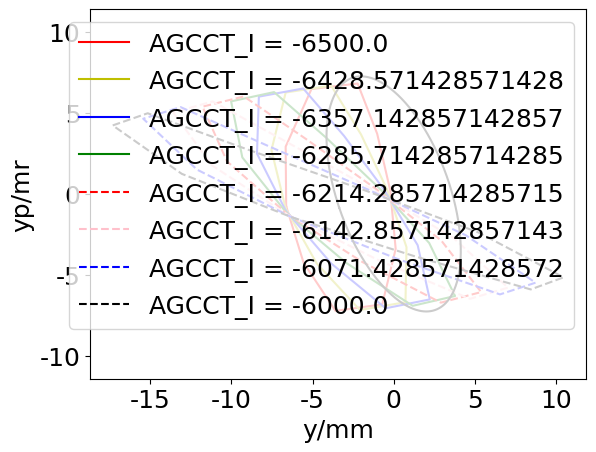

The script that saved this image:
import matplotlib.pyplot as plt
plt.rcParams['font.sans-serif']=['SimHei'] #用来正常显示中文标签
plt.rcParams['axes.unicode_minus']=False #用来正常显示负号

x = [-6.62788877362683, -5.55511440355195, -3.586095987303705, -0.7037655718474198, 0.12527466303029156, -0.20828783992701635, -1.0152026990309524, -2.2209887753899267, -5.06696407716858, -6.659438961209205, -6.62788877362683]
y = [-0.7567642709732734, -4.240704862951649, -7.212809148712285, -6.808767586238382, -3.391377219408551, 0.2030623732237551, 3.7070251089373247, 6.807654508197243, 6.470020944089621, 2.915927452038097, -0.7567642709732734]
plt.plot(x, y,'r')

x = [-6.659453790853098, -4.746653058200725, -2.0814187554515984, 0.7296923383811532, 0.7914198013253517, -0.39135845289034754, -2.007974430850293, -3.8569900914382167, -6.657124937951119, -7.5360464952102655, -6.659453790853098]
y = [-0.8956891352481174, -4.283988625126642, -7.157624558261078, -6.676122015119137, -3.283196575765091, 0.23946053805385759, 3.6598537736829058, 6.680732380189324, 6.254155340131523, 2.7051687872087933, -0.8956891352481174]
plt.plot(x, y,'y')

x = [-6.661127739316931, -3.8490985749535174, -0.4914725467053861, 2.228609490901551, 1.4807197791394224, -0.5937726272220136, -3.058702993289866, -5.5766955163045235, -8.311282322786155, -8.427770476257413, -6.661127739316931]
y = [-1.0195730881025498, -4.289037381187118, -7.052182370310783, -6.50393023154602, -3.160844115787611, 0.26475430935720357, 3.5785052639123904, 6.503476416590814, 5.998915246427197, 2.483247215726969, -1.0195730881025498]
plt.plot(x, y,'b')

x = [-6.634761157300122, -2.9135153844014066, 1.1752162908750663, 3.786266681282342, 2.190701731682469, -0.8138045284370165, -4.162030400418234, -7.372328400324464, -10.023051694321824, -9.332116597242905, -6.634761157300122]
y = [-1.1291879585484024, -4.26095841921294, -6.900013148448852, -6.2949854378355825, -3.025352766885688, 0.27966668570753733, 3.46524478771146, 6.2791998661925685, 5.707012532599666, 2.2512088259183853, -1.1291879585484024]
plt.plot(x, y,'g')

x = [-6.582141091518901, -1.9238352538639545, 2.910537453556386, 5.396242212835843, 2.9387443518373058, -1.0599477154693375, -5.312756873697511, -9.236376700790581, -11.786242054485212, -10.276904182972375, -6.582141091518901]
y = [-1.2252802796944537, -4.200923742107723, -6.704484350352723, -6.051964150745288, -2.87575653525176, 0.2843876583288466, 3.322273846712858, 6.011108796102322, 5.381080726861264, 2.0079162921284, -1.2252802796944537]
plt.plot(x, y,color='red', linestyle='--')

x = [-6.505755298158231, -0.8853921934963723, 4.706776358923122, 7.052397661527389, 3.6842337526953206, -1.3110600154323098, -6.505837024762206, -11.161584338186548, -13.594849341368569, -11.201045871455921, -6.505755298158231]
y = [-1.3084439031027453, -4.111156463621025, -6.468808479849493, -5.77743184756046, -2.7166225609122585, 0.28040233269189035, 3.1517316918625053, 5.7023054919361105, 5.023677577474347, 1.758118981078449, -1.3084439031027453]
plt.plot(x, y,color='pink', linestyle='--')

x = [-6.405421229670249, 0.19669933626572064, 6.5565945882276475, 8.74886414788063, 4.4435093370429595, -1.5749441345656434, -7.7363763608110085, -13.140942166237393, -15.443049961751719, -12.130777822938336, -6.405421229670249]
y = [-1.3796134969315934, -3.993793040809511, -6.196050890626429, -5.473848390845778, -2.547238134361794, 0.2680701746829874, 2.955696659945121, 5.355792013043493, 4.637287563489047, 1.5011587027286455, -1.3796134969315934]
plt.plot(x, y,color='blue', linestyle='--')

x = [-6.283812989761001, 1.3175349789834967, 8.45301091541316, 10.480029092486987, 5.21442917280816, -1.8500831618435265, -8.99962806206146, -15.167678610552016, -17.32519450682989, -13.063896788058232, -6.283812989761001]
y = [-1.4393458202935472, -3.8508870424391604, -5.889137317047591, -5.143573243992551, -2.3685053007494923, 0.24803101631946028, 2.736187410224773, 4.974473878653743, 4.224324336083305, 1.2379648550474656, -1.4393458202935472]
plt.plot(x, y,color='black', linestyle='--')

x = [-3.36315912361888, -3.3403482983176067, -3.3172291836429815, -3.2937884336003758, -3.2700119394903266, -3.246941310640376, -3.2224640820160015, -3.197604662676565, -3.1734524061106644, -3.1477939831603092, -3.122843045298773, -3.0974750766882706, -3.0716714410352917, -3.0454125631712246, -3.0186778809178, -2.99269472301866, -2.9649666848462473, -2.9379929737375186, -2.910502935388232, -2.882473784735701, -2.8538816199974204, -2.8261046178054805, -2.797771499460551, -2.7688584848682374, -2.739340666388216, -2.7091919507703257, -2.67994141574365, -2.648482621533201, -2.617934624890047, -2.588374518453797, -2.556490975907645, -2.525614042015181, -2.494057251707397, -2.461793407273325, -2.42879412914613, -2.396926191807911, -2.3643498690821794, -2.331038107401843, -2.2969627550605347, -2.262094523129053, -2.2285258042091978, -2.194201385404097, -2.1590939055742004, -2.123174996478285, -2.0887379457832336, -2.0535368262372478, -2.0175457391746305, -1.9807379413220374, -1.9430858335559706, -1.9071570142232526, -1.86779109715808, -1.8302108817639946, -1.7917951139783144, -1.7553525879125838, -1.7152518471831897, -1.677198480092838, -1.6353120795129192, -1.5955523390105795, -1.5549357960930072, -1.5166628703819849, -1.4743324643435463, -1.4344366622012088, -1.3903033361404156, -1.348701518128833, -1.3062508477355066, -1.2629317486266742, -1.2224429275368363, -1.1774045088790248, -1.1314405190273138, -1.0884771884027369, -1.0447050001396057, -1.0001093465882438, -0.9505035261929288, -0.9083905471283853, -0.8612397119052828, -0.8132101732728978, -0.7642892715328928, -0.7190320837434911, -0.6683766544147142, -0.6215244218702896, -0.5690959244080068, -0.5206164567982048, -0.4713526915154719, -0.4212996639656035, -0.37045332451052526, -0.3188106200429963, -0.26636957864843686, -0.21312939711881168, -0.15909053102525916, -0.10425478699303696, -0.048625416754459916, 0.007792787516733517, 0.059238346536648334, 0.11713619451257441, 0.17579938124871575, 0.229240972655659, 0.2893243738555226, 0.3501335452786283, 0.4054676938456141, 0.46760502069121174, 0.524100423317103, 0.5874860633247181, 0.6514910912823285, 0.7096011491761163, 0.7747006155626778, 0.8403279705890596, 0.8998138158804706, 0.966341482893124, 1.0332841767878929, 1.1005980810255915, 1.1682369417002514, 1.22934961892412, 1.297470076280384, 1.3657683371363032, 1.434189529335551, 1.5095270348984973, 1.5780196007266742, 1.6464538066518033, 1.7147682334103644, 1.7897011642586351, 1.8575597232273162, 1.9251024779837123, 1.9989581928336266, 2.0656289912595254, 2.138370471336313, 2.2104057359176745, 2.2752099686659992, 2.3456691766040803, 2.4151873783647138, 2.477505160134887, 2.545018462428327, 2.6053952836775207, 2.670649789491013, 2.734628843926027, 2.7916360930428654, 2.853023560905749, 2.9075901057894584, 2.9609411649358353, 3.0181881637415375, 3.068894383321788, 3.118304639464479, 3.1664001806171087, 3.217768659499103, 3.263057689004871, 3.3069957394451084, 3.3495779030904695, 3.386741040519913, 3.426744629966855, 3.4653953722118174, 3.5026998298625815, 3.5386671423307807, 3.5699039645750696, 3.6033643824159176, 3.635527189862369, 3.663378751608449, 3.6931259701959576, 3.7216312089213583, 3.7462423154777857, 3.7724498671399895, 3.7950318232989355, 3.819029635567045, 3.8419018865542265, 3.861546659100079, 3.882354505754387, 3.902115771342285, 3.9190292096697505, 3.936879238958616, 3.953764306520118, 3.9697126946201116, 3.9847526066827674, 3.998912087441353, 4.012218950681746, 4.024700714300266, 4.03638454236342, 4.047297193831221, 4.057464977587023, 4.066913713404696, 4.076506998332896, 4.084527417658163, 4.092608762634393, 4.099307182355811, 4.105990508238041, 4.111984907627575, 4.117319000203453, 4.121618502188359, 4.126116107574721, 4.129631725909882, 4.132592253903671, 4.135021702619597, 4.1370934537068855, 4.138589481014637, 4.139478667536376, 4.139947323292243, 4.139917417498839, 4.139413147777366, 4.138358314411059, 4.136938745451982, 4.134942772027368, 4.132698768778434, 4.129855257684621, 4.12660496215672, 4.122674501496621, 4.118647133550732, 4.113925947067164, 4.109204790420313, 4.103777524205747, 4.098014333411966, 4.091488293659326, 4.085088452053424, 4.077919974360132, 4.070448056404266, 4.062690684554911, 4.054664650197716, 4.046385619934398, 4.037292237081036, 4.027944092160782, 4.018356461167263, 4.008543489767816, 3.997884922533798, 3.987001204102971, 3.9759056315491783, 3.964610403876857, 3.953126695963307, 3.9407733814155614, 3.9282312511531443, 3.9155103069812958, 3.9026195813787776, 3.888837482994379, 3.875622366768661, 3.8615131596302743, 3.8464911682635807, 3.832064713022135, 3.816720876959532, 3.801219828064773, 3.785565762045654, 3.769762096901712, 3.753811523467441, 3.7369075010931736, 3.719845289217407, 3.7026257244327145, 3.6852489545549068, 3.6668755505583923, 3.6491746407458643, 3.6304585015149327, 3.611563399522999, 3.5924860262633502, 3.5732224470569167, 3.5537681205300693, 3.533219978774479, 3.5133588741889676, 3.4923723052036393, 3.4711503439897564, 3.4506229518547102, 3.428915144895934, 3.4069447797743195, 3.38470133158219, 3.362173585627164, 3.340348298317795, 3.3172291836431733, 3.293788433600573, 3.2700119394905283, 3.246941310640582, 3.222464082016211, 3.19760466267678, 3.173452406110884, 3.147793983160535, 3.1228430452990033, 3.0974750766885064, 3.0716714410355337, 3.0454125631714715, 3.018677880918054, 2.99269472301892, 2.9649666848465146, 2.937992973737792, 2.910502935388514, 2.8824737847359896, 2.8538816199977166, 2.8261046178057847, 2.7977714994608633, 2.7688584848685576, 2.7393406663885456, 2.709191950770664, 2.6799414157439965, 2.648482621533557, 2.61793462489041, 2.588374518454167, 2.556490975908023, 2.5256140420155693, 2.4940572517077935, 2.4617934072737304, 2.428794129146545, 2.3969261918083347, 2.364349869082613, 2.331038107402287, 2.296962755060988, 2.2620945231295178, 2.2285258042096725, 2.1942013854045817, 2.159093905574698, 2.123174996478793, 2.0887379457837523, 2.053536826237779, 2.0175457391751737, 1.9807379413225925, 1.943085833556539, 1.9071570142238325, 1.867791097158674, 1.8302108817646017, 1.7917951139789343, 1.7553525879132177, 1.7152518471838374, 1.6771984800934994, 1.6353120795135956, 1.5955523390112707, 1.554935796093713, 1.516662870382705, 1.4743324643442832, 1.4344366622019598, 1.390303336141184, 1.3487015181296163, 1.3062508477363062, 1.2629317486274894, 1.2224429275376676, 1.1774045088798732, 1.1314405190281795, 1.0884771884036175, 1.044705000140504, 1.0001093465891593, 0.9505035261938628, 0.9083905471293345, 0.8612397119062509, 0.8132101732738837, 0.7642892715338971, 0.7190320837445121, 0.6683766544157536, 0.6215244218713455, 0.5690959244090822, 0.5206164567992974, 0.4713526915165824, 0.42129966396673096, 0.37045332451167184, 0.3188106200441599, 0.2663695786496188, 0.21312939712001158, 0.15909053102647627, 0.10425478699427135, 0.04862541675571308, -0.007792787515462663, -0.05923834653536195, -0.11713619451127115, -0.175799381247395, -0.229240972654324, -0.2893243738541711, -0.35013354527726026, -0.40546769384423276, -0.46760502068981424, -0.5241004233156927, -0.5874860633232936, -0.6514910912808898, -0.7096011491746662, -0.7747006155612158, -0.8403279705875867, -0.8998138158789878, -0.9663414828916315, -1.0332841767863914, -1.1005980810240823, -1.1682369416987355, -1.229349618922598, -1.2974700762788582, -1.3657683371347742, -1.4341895293340194, -1.5095270348969654, -1.5780196007251426, -1.6464538066502734, -1.714768233408839, -1.7897011642571143, -1.8575597232258019, -1.9251024779822057, -1.9989581928321312, -2.0656289912580403, -2.138370471334841, -2.210405735916218, -2.2752099686645577, -2.345669176602657, -2.415187378363311, -2.4775051601335027, -2.5450184624269654, -2.605395283676181, -2.670649789489699, -2.7346288439247393, -2.7916360930416033, -2.853023560904516, -2.907590105788252, -2.960941164934656, -3.0181881637403882, -3.068894383320668, -3.1183046394633887, -3.1664001806160473, -3.217768659498075, -3.2630576890038725, -3.3069957394441407, -3.349577903089531, -3.3867410405190035, -3.4267446299659765, -3.465395372210968, -3.5026998298617618, -3.5386671423299916, -3.5699039645743067, -3.603364382415184, -3.6355271898616643, -3.6633787516077696, -3.6931259701953065, -3.721631208920735, -3.7462423154771862, -3.7724498671394167, -3.7950318232983857, -3.8190296355665216, -3.841901886553727, -3.8615466590996017, -3.882354505753934, -3.902115771341854, -3.9190292096693393, -3.936879238958228, -3.9537643065197523, -3.9697126946197665, -3.9847526066824424, -3.998912087441047, -4.012218950681458, -4.024700714299997, -4.036384542363167, -4.047297193830986, -4.057464977586804, -4.0669137134044915, -4.07650699833271, -4.084527417657991, -4.092608762634234, -4.099307182355668, -4.1059905082379125, -4.111984907627461, -4.117319000203351, -4.121618502188269, -4.126116107574645, -4.129631725909817, -4.132592253903617, -4.135021702619553, -4.137093453706852, -4.138589481014614, -4.139478667536364, -4.13994732329224, -4.139917417498843, -4.139413147777381, -4.1383583144110805, -4.136938745452012, -4.134942772027406, -4.1326987687784795, -4.129855257684671, -4.1266049621567795, -4.122674501496687, -4.118647133550804, -4.113925947067243, -4.1092047904203985, -4.103777524205837, -4.09801433341206, -4.091488293659426, -4.085088452053527, -4.07791997436024, -4.070448056404381, -4.06269068455503, -4.054664650197838, -4.046385619934522, -4.037292237081165, -4.027944092160914, -4.018356461167399, -4.008543489767957, -3.997884922533941, -3.987001204103117, -3.9759056315493266, -3.964610403877005, -3.953126695963461, -3.9407733814157146, -3.9282312511533, -3.915510306981454, -3.9026195813789393, -3.888837482994543, -3.875622366768826, -3.861513159630441, -3.84649116826375, -3.8320647130223047, -3.816720876959704, -3.801219828064947, -3.7855657620458314, -3.76976209690189, -3.753811523467621, -3.7369075010933543, -3.71984528921759, -3.702625724432898, -3.6852489545550937, -3.66687555055858, -3.649174640746054, -3.6304585015151236, -3.6115633995231917, -3.5924860262635443, -3.573222447057113, -3.5537681205302687, -3.5332199787746803, -3.5133588741891706, -3.492372305203844, -3.471150343989963, -3.4506229518549207, -3.428915144896146, -3.406944779774536, -3.384701331582408, -3.36315912361888]
y = [-0.8321229027778163, -0.8995861893053871, -0.9670114110466451, -1.0344349628372707, -1.101893168351886, -1.1664843147059405, -1.2341153582661433, -1.3018885430621516, -1.3668817835472686, -1.4350389745120191, -1.5004669904515224, -1.5661570635630782, -1.6321420544095564, -1.6984551311818636, -1.7651298045840667, -1.8291422549036396, -1.8966219035935838, -1.9614656358904419, -2.026761740951585, -2.092541205854977, -2.1588354390619737, -2.222480517681413, -2.2866492714130255, -2.3513699580983056, -2.416671211113317, -2.482582037888205, -2.5457886925729816, -2.6129730052305304, -2.6774434567107783, -2.7391247726661128, -2.8048955591333744, -2.867856133881295, -2.9314735759921917, -2.9957706356376836, -3.0607701254955026, -3.122824083051098, -3.1855441489430367, -3.2489494366587524, -3.3130589197276117, -3.3778913665541084, -3.4395871265702858, -3.5019548000977068, -3.5650091529898456, -3.6287645157965667, -3.689184114042561, -3.7502428558311625, -3.811951061459047, -3.8743184017986647, -3.937353800795942, -3.996796709867332, -4.061145714389969, -4.121826183160091, -4.183110704326873, -4.240561206248198, -4.303017924436276, -4.361558949443511, -4.425189830609929, -4.484818464148202, -4.544966567283841, -4.600945018519146, -4.662077886440007, -4.718953672624708, -4.781042886783707, -4.8387838679196795, -4.896924898921656, -4.955453895487866, -5.009434496312415, -5.06866676359345, -5.12824119105069, -5.183134831895564, -5.238282504934705, -5.293665585035674, -5.354327898261781, -5.405054271885613, -5.461013126613204, -5.517113674511641, -5.573327160106415, -5.624502209016875, -5.680842880193269, -5.732076172125271, -5.788413194434991, -5.839577405650359, -5.890658884061462, -5.941622762081464, -5.9924321152593265, -6.043047912138608, -6.09342896942347, -6.143531913378416, -6.193311148450203, -6.242718834158664, -6.291704871356368, -6.340216899003479, -6.383427353127535, -6.430886454352323, -6.477707043882202, -6.519249293041862, -6.564686993632757, -6.60930367193652, -6.648701551891976, -6.6915728238930265, -6.729287319474254, -6.770160374123464, -6.809876795709223, -6.844571581019061, -6.881885991750429, -6.917827078287833, -6.948937147722264, -6.982059723881102, -7.013588760180921, -7.043448816955464, -7.071565257076027, -7.095318504119677, -7.119920911348859, -7.142571173986258, -7.1632013360529045, -7.183483466285087, -7.199662573955394, -7.213629632095926, -7.225330123218743, -7.235522924564966, -7.242305528433625, -7.246681151020478, -7.248672766183023, -7.247886723082479, -7.244137529026435, -7.237345167416968, -7.228518368553343, -7.215887864762428, -7.2002020064309615, -7.183302458673732, -7.161830568962683, -7.139716183193568, -7.112573723979812, -7.082527819014704, -7.052741602206009, -7.017317544166491, -6.982754780589859, -6.946005929112979, -6.903132794712798, -6.862003582144494, -6.818896675222691, -6.77388631843056, -6.7222683650709305, -6.673513995835894, -6.623101716090417, -6.571114228252992, -6.52304785805862, -6.4682986114080006, -6.412218296694118, -6.35489138314409, -6.2964019145062355, -6.242836276303481, -6.182366594866591, -6.120972849775668, -6.064994205599865, -6.00206251652427, -5.938432537689975, -5.8806297070197, -5.815874926914807, -5.757174688763707, -5.69154625028931, -5.625553095163002, -5.565898894103642, -5.499381967471463, -5.432673379329016, -5.372516820641542, -5.305591794916491, -5.238625523688628, -5.171664655197968, -5.104753212145186, -5.0379326379146026, -4.971241851167469, -4.904717307602432, -4.838393067752362, -4.772300869763079, -4.706470206178039, -4.640928403832255, -4.56919612375367, -4.504340712766868, -4.433417136640436, -4.369341457484544, -4.2993199945342875, -4.229802504485987, -4.160807596266625, -4.098552325437962, -4.024449362122674, -3.9571130324879404, -3.8903535198971944, -3.8241799390049818, -3.7526676805519528, -3.6818695718437553, -3.6176038032556663, -3.5481897006359344, -3.479502435542294, -3.4115432917378943, -3.3387424380817263, -3.272298554227351, -3.2011346550586453, -3.1361952019410175, -3.0666515572411694, -2.9979409484586235, -2.9248674967468467, -2.8578609097780485, -2.786601192949926, -2.7212573178107013, -2.6517635229259, -2.5831647286755777, -2.510642243607751, -2.443849379818051, -2.3732258876702326, -2.3035556558837325, -2.23481846687365, -2.1669938621252745, -2.1000612197808297, -2.02962619964817, -1.960157280923097, -1.8916293104363449, -1.8240172279788116, -1.7531550699186231, -1.6832691040568535, -1.6143299948058258, -1.546308754558582, -1.479176781031635, -1.4090338201287402, -1.3398233064755278, -1.2715128966039257, -1.204070842528558, -1.1337896669709533, -1.0680354521042392, -0.9994685648869277, -0.9281881471385276, -0.8612871419199417, -0.7916866155127962, -0.7228919534046083, -0.6548666189338379, -0.5875749368513828, -0.5209820679258337, -0.45177442816816665, -0.3832612484352428, -0.3154049680781314, -0.2481688964024327, -0.17835725600704186, -0.11228010088359923, -0.04360642181991838, 0.024542463808708392, 0.09220435923088012, 0.1594163240216721, 0.22621472575328774, 0.2956460016675203, 0.36170911607209777, 0.4304478933302119, 0.4988905586924408, 0.5641158039169126, 0.6320897930287863, 0.6998799559786798, 0.7675235083391729, 0.8350573753676079, 0.8995861893048339, 0.9670114110460876, 1.0344349628367089, 1.1018931683513198, 1.166484314705369, 1.2341153582655668, 1.3018885430615692, 1.3668817835466809, 1.4350389745114245, 1.5004669904509211, 1.5661570635624704, 1.6321420544089416, 1.6984551311812417, 1.7651298045834367, 1.8291422549030014, 1.8966219035929373, 1.9614656358897873, 2.0267617409509215, 2.092541205854304, 2.158835439061291, 2.222480517680721, 2.286649271412323, 2.351369958097593, 2.4166712111125936, 2.4825820378874712, 2.545788692572236, 2.6129730052297755, 2.6774434567100154, 2.7391247726653423, 2.8048955591325955, 2.86785613388051, 2.9314735759913964, 2.99577063563688, 3.060770125494691, 3.122824083050278, 3.1855441489422063, 3.2489494366579144, 3.313058919726763, 3.3778913665532513, 3.4395871265694193, 3.50195480009683, 3.5650091529889583, 3.62876451579567, 3.689184114041655, 3.750242855830247, 3.811951061458122, 3.8743184017977295, 3.9373538007949973, 3.996796709866377, 4.0611457143890055, 4.121826183159117, 4.183110704325888, 4.240561206247206, 4.303017924435274, 4.3615589494425, 4.425189830608908, 4.484818464147172, 4.544966567282802, 4.6009450185180985, 4.662077886438949, 4.718953672623645, 4.781042886782635, 4.838783867918602, 4.8969248989205685, 4.955453895486771, 5.009434496311312, 5.0686667635923435, 5.128241191049575, 5.183134831894443, 5.238282504933581, 5.293665585034545, 5.354327898260646, 5.405054271884477, 5.461013126612064, 5.517113674510499, 5.573327160105272, 5.624502209015731, 5.680842880192123, 5.732076172124126, 5.788413194433846, 5.839577405649213, 5.890658884060319, 5.941622762080327, 5.992432115258191, 6.04304791213748, 6.093428969422345, 6.1435319133772985, 6.193311148449094, 6.2427188341575635, 6.291704871355278, 6.340216899002399, 6.383427353126466, 6.430886454351269, 6.477707043881163, 6.519249293040837, 6.564686993631751, 6.609303671935531, 6.648701551891006, 6.691572823892079, 6.729287319473329, 6.770160374122564, 6.809876795708348, 6.8445715810182115, 6.88188599174961, 6.917827078287046, 6.948937147721506, 6.982059723880379, 7.013588760180233, 7.0434488169548155, 7.071565257075418, 7.0953185041191045, 7.119920911348331, 7.1425711739857745, 7.163201336052466, 7.183483466284701, 7.199662573955056, 7.213629632095638, 7.225330123218507, 7.23552292456479, 7.2423055284335005, 7.2466811510204066, 7.248672766183014, 7.247886723082523, 7.244137529026541, 7.237345167417137, 7.228518368553568, 7.215887864762716, 7.200202006431313, 7.183302458674139, 7.161830568963152, 7.139716183194089, 7.112573723980393, 7.082527819015344, 7.052741602206701, 7.017317544167241, 6.982754780590657, 6.946005929113825, 6.903132794713693, 6.862003582145436, 6.8188966752236775, 6.77388631843159, 6.7222683650720025, 6.673513995837003, 6.623101716091562, 6.571114228254171, 6.523047858059829, 6.4682986114092405, 6.412218296695386, 6.354891383145387, 6.296401914507556, 6.242836276304823, 6.182366594867954, 6.1209728497770515, 6.064994205601266, 6.002062516525686, 5.938432537691405, 5.880629707021142, 5.815874926916264, 5.757174688765171, 5.6915462502907825, 5.625553095164481, 5.565898894105125, 5.499381967472953, 5.4326733793305095, 5.372516820643038, 5.305591794917987, 5.238625523690126, 5.171664655199464, 5.104753212146682, 5.037932637916095, 4.971241851168959, 4.904717307603918, 4.8383930677538425, 4.772300869764554, 4.70647020617951, 4.640928403833717, 4.569196123755124, 4.504340712768318, 4.433417136641876, 4.369341457485973, 4.299319994535708, 4.229802504487398, 4.1608075962680235, 4.098552325439351, 4.0244493621240505, 3.957113032489304, 3.890353519898547, 3.8241799390063225, 3.75266768055328, 3.6818695718450702, 3.617603803256969, 3.5481897006372227, 3.4795024355435684, 3.4115432917391555, 3.3387424380829724, 3.2722985542285854, 3.201134655059864, 3.136195201942221, 3.066651557242361, 2.9979409484598, 2.9248674967480066, 2.8578609097791956, 2.786601192951058, 2.72125731781182, 2.6517635229270033, 2.5831647286766675, 2.510642243608826, 2.443849379819111, 2.3732258876712793, 2.303555655884766, 2.2348184668746693, 2.166993862126279, 2.1000612197818214, 2.0296261996491487, 1.960157280924062, 1.891629310437297, 1.8240172279797522, 1.7531550699195504, 1.6832691040577674, 1.6143299948067278, 1.5463087545594723, 1.479176781032513, 1.4090338201296075, 1.3398233064763836, 1.27151289660477, 1.2040708425293922, 1.1337896669717757, 1.068035452105052, 0.9994685648877313, 0.9281881471393207, 0.8612871419207256, 0.7916866155135709, 0.7228919534053742, 0.6548666189345951, 0.5875749368521321, 0.520982067926575, 0.45177442816890073, 0.3832612484359698, 0.31540496807885143, 0.24816889640314643, 0.17835725600774924, 0.11228010088430088, 0.04360642182061447, -0.024542463808017407, -0.0922043592301936, -0.15941632402099024, -0.22621472575261, -0.2956460016668461, -0.3617091160714271, -0.4304478933295442, -0.4988905586917758, -0.5641158039162499, -0.6320897930281254, -0.6998799559780206, -0.767523508338515, -0.8321229027778163]
plt.plot(x, y,'k')

fontXLabel = {'family' : 'Times New Roman',
'weight' : 'normal',
'size'   : 18,
}
plt.xlabel('y/mm',fontXLabel)
fontYLabel = {'family' : 'Times New Roman',
'weight' : 'normal',
'size'   : 18,
}
plt.ylabel('yp/mr',fontYLabel)
fontTitle = {'family' : 'Microsoft YaHei',
'weight' : 'normal',
'size'   : 18,
}
plt.title('',fontTitle)
plt.xticks(fontproperties = 'Times New Roman', size = 18)
plt.yticks(fontproperties = 'Times New Roman', size = 18)
plt.axis('equal')
plt.legend(labels=['AGCCT_I = -6500.0', 'AGCCT_I = -6428.571428571428', 'AGCCT_I = -6357.142857142857', 'AGCCT_I = -6285.714285714285', 'AGCCT_I = -6214.285714285715', 'AGCCT_I = -6142.857142857143', 'AGCCT_I = -6071.428571428572', 'AGCCT_I = -6000.0'], prop={'family' : 'Times New Roman', 'size'   : 18})
plt.show()
